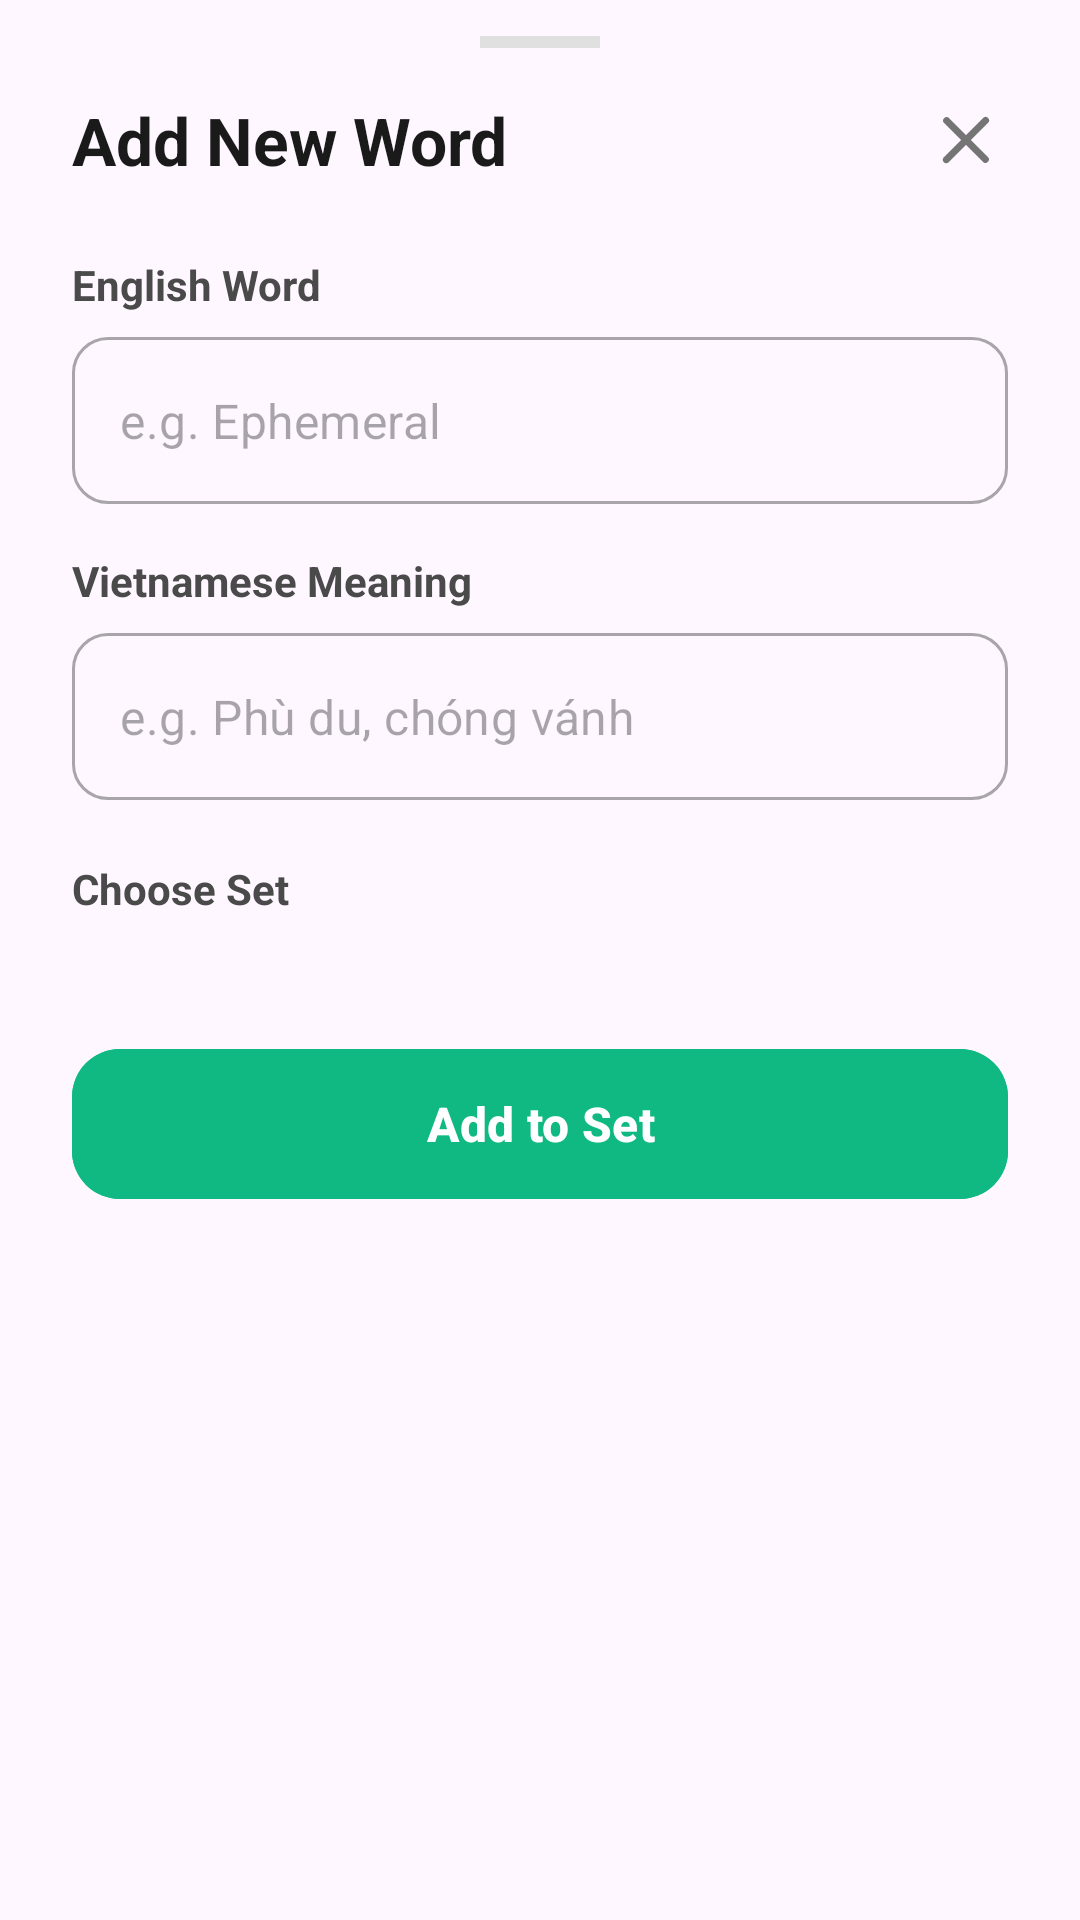

Layout XML and referenced resources for this Android screen:
<!-- AndroidManifest.xml: application theme Theme.LearnEnglish -->
<!-- res/layout/bottom_sheet_word_form.xml -->
<?xml version="1.0" encoding="utf-8"?>
<LinearLayout xmlns:android="http://schemas.android.com/apk/res/android"
    xmlns:app="http://schemas.android.com/apk/res-auto"
    xmlns:tools="http://schemas.android.com/tools"
    android:layout_width="match_parent"
    android:layout_height="wrap_content"
    android:background="@drawable/bg_bottom_sheet"
    android:orientation="vertical"
    android:paddingHorizontal="24dp"
    android:paddingTop="12dp"
    android:paddingBottom="24dp">

    
    <View
        android:layout_width="40dp"
        android:layout_height="4dp"
        android:layout_gravity="center_horizontal"
        android:layout_marginBottom="16dp"
        android:background="#E0E0E0" />

    
    <RelativeLayout
        android:layout_width="match_parent"
        android:layout_height="wrap_content">

        <TextView
            android:id="@+id/tv_sheet_title"
            android:layout_width="wrap_content"
            android:layout_height="wrap_content"
            android:text="Add New Word"
            android:textColor="@color/text_primary"
            android:textSize="22sp"
            android:textStyle="bold" />

        <ImageView
            android:id="@+id/iv_close"
            android:layout_width="28dp"
            android:layout_height="28dp"
            android:layout_alignParentEnd="true"
            android:layout_centerVertical="true"
            android:background="?attr/selectableItemBackgroundBorderless"
            android:src="@drawable/ic_close"
            app:tint="@color/text_muted" />
    </RelativeLayout>

    
    <TextView
        android:layout_width="match_parent"
        android:layout_height="wrap_content"
        android:layout_marginTop="24dp"
        android:text="English Word"
        android:textColor="@color/text_secondary"
        android:textSize="14sp"
        android:textStyle="bold" />

    <com.google.android.material.textfield.TextInputLayout
        style="@style/Widget.MaterialComponents.TextInputLayout.OutlinedBox"
        android:layout_width="match_parent"
        android:layout_height="wrap_content"
        android:layout_marginTop="8dp"
        app:boxCornerRadiusBottomEnd="12dp"
        app:boxCornerRadiusBottomStart="12dp"
        app:boxCornerRadiusTopEnd="12dp"
        app:boxCornerRadiusTopStart="12dp"
        app:hintEnabled="false">

        <com.google.android.material.textfield.TextInputEditText
            android:id="@+id/et_english_word"
            android:layout_width="match_parent"
            android:layout_height="wrap_content"
            android:hint="e.g. Ephemeral"
            android:inputType="text"
            android:textColor="@color/text_primary" />
    </com.google.android.material.textfield.TextInputLayout>

    <TextView
        android:layout_width="match_parent"
        android:layout_height="wrap_content"
        android:layout_marginTop="16dp"
        android:text="Vietnamese Meaning"
        android:textColor="@color/text_secondary"
        android:textSize="14sp"
        android:textStyle="bold" />

    <com.google.android.material.textfield.TextInputLayout
        style="@style/Widget.MaterialComponents.TextInputLayout.OutlinedBox"
        android:layout_width="match_parent"
        android:layout_height="wrap_content"
        android:layout_marginTop="8dp"
        app:boxCornerRadiusBottomEnd="12dp"
        app:boxCornerRadiusBottomStart="12dp"
        app:boxCornerRadiusTopEnd="12dp"
        app:boxCornerRadiusTopStart="12dp"
        app:hintEnabled="false">

        <com.google.android.material.textfield.TextInputEditText
            android:id="@+id/et_vietnamese_meaning"
            android:layout_width="match_parent"
            android:layout_height="wrap_content"
            android:hint="e.g. Phù du, chóng vánh"
            android:inputType="text"
            android:textColor="@color/text_primary" />
    </com.google.android.material.textfield.TextInputLayout>

    
    <TextView
        android:id="@+id/label_choose_set"
        android:layout_width="match_parent"
        android:layout_height="wrap_content"
        android:layout_marginTop="20dp"
        android:text="Choose Set"
        android:textColor="@color/text_secondary"
        android:textSize="14sp"
        android:textStyle="bold" />

    <HorizontalScrollView
        android:layout_width="match_parent"
        android:layout_height="wrap_content"
        android:layout_marginTop="8dp"
        android:scrollbars="none">

        <com.google.android.material.chip.ChipGroup
            android:id="@+id/cg_word_sets"
            android:layout_width="wrap_content"
            android:layout_height="wrap_content"
            app:singleSelection="true">
            
        </com.google.android.material.chip.ChipGroup>
    </HorizontalScrollView>

    
    <com.google.android.material.button.MaterialButton
        android:id="@+id/btn_save"
        android:layout_width="match_parent"
        android:layout_height="58dp"
        android:layout_marginTop="32dp"
        android:backgroundTint="#10B981"
        android:text="Add to Set"
        android:textAllCaps="false"
        android:textSize="16sp"
        android:textStyle="bold"
        app:cornerRadius="16dp"
        app:icon="@drawable/ic_check_circle"
        app:iconGravity="textStart"
        app:iconPadding="12dp" />

</LinearLayout>
<!-- resources referenced by this layout -->
<resources>
  <color name="text_muted">#757575</color>
  <color name="text_primary">#1A1A1A</color>
  <color name="text_secondary">#4A4A4A</color>
  <!-- drawable ic_close (drawable) -->
  <?xml version="1.0" encoding="utf-8"?>
  <vector xmlns:android="http://schemas.android.com/apk/res/android"
      android:width="24dp"
      android:height="24dp"
      android:viewportWidth="24"
      android:viewportHeight="24">
      <path
          android:fillColor="#6B7280"
          android:pathData="M18.3,5.71a1,1 0,0 0,-1.41 0L12,10.59 7.11,5.7A1,1 0,0 0,5.7 7.11L10.59,12 5.7,16.89a1,1 0,1 0,1.41 1.41L12,13.41l4.89,4.89a1,1 0,0 0,1.41 -1.41L13.41,12l4.89,-4.89a1,1 0,0 0,0 -1.4z" />
  </vector>
  <style name="Theme.LearnEnglish" parent="Base.Theme.LearnEnglish" />
  <style name="Base.Theme.LearnEnglish" parent="Theme.Material3.DayNight.NoActionBar">
          
          
      </style>
</resources>
